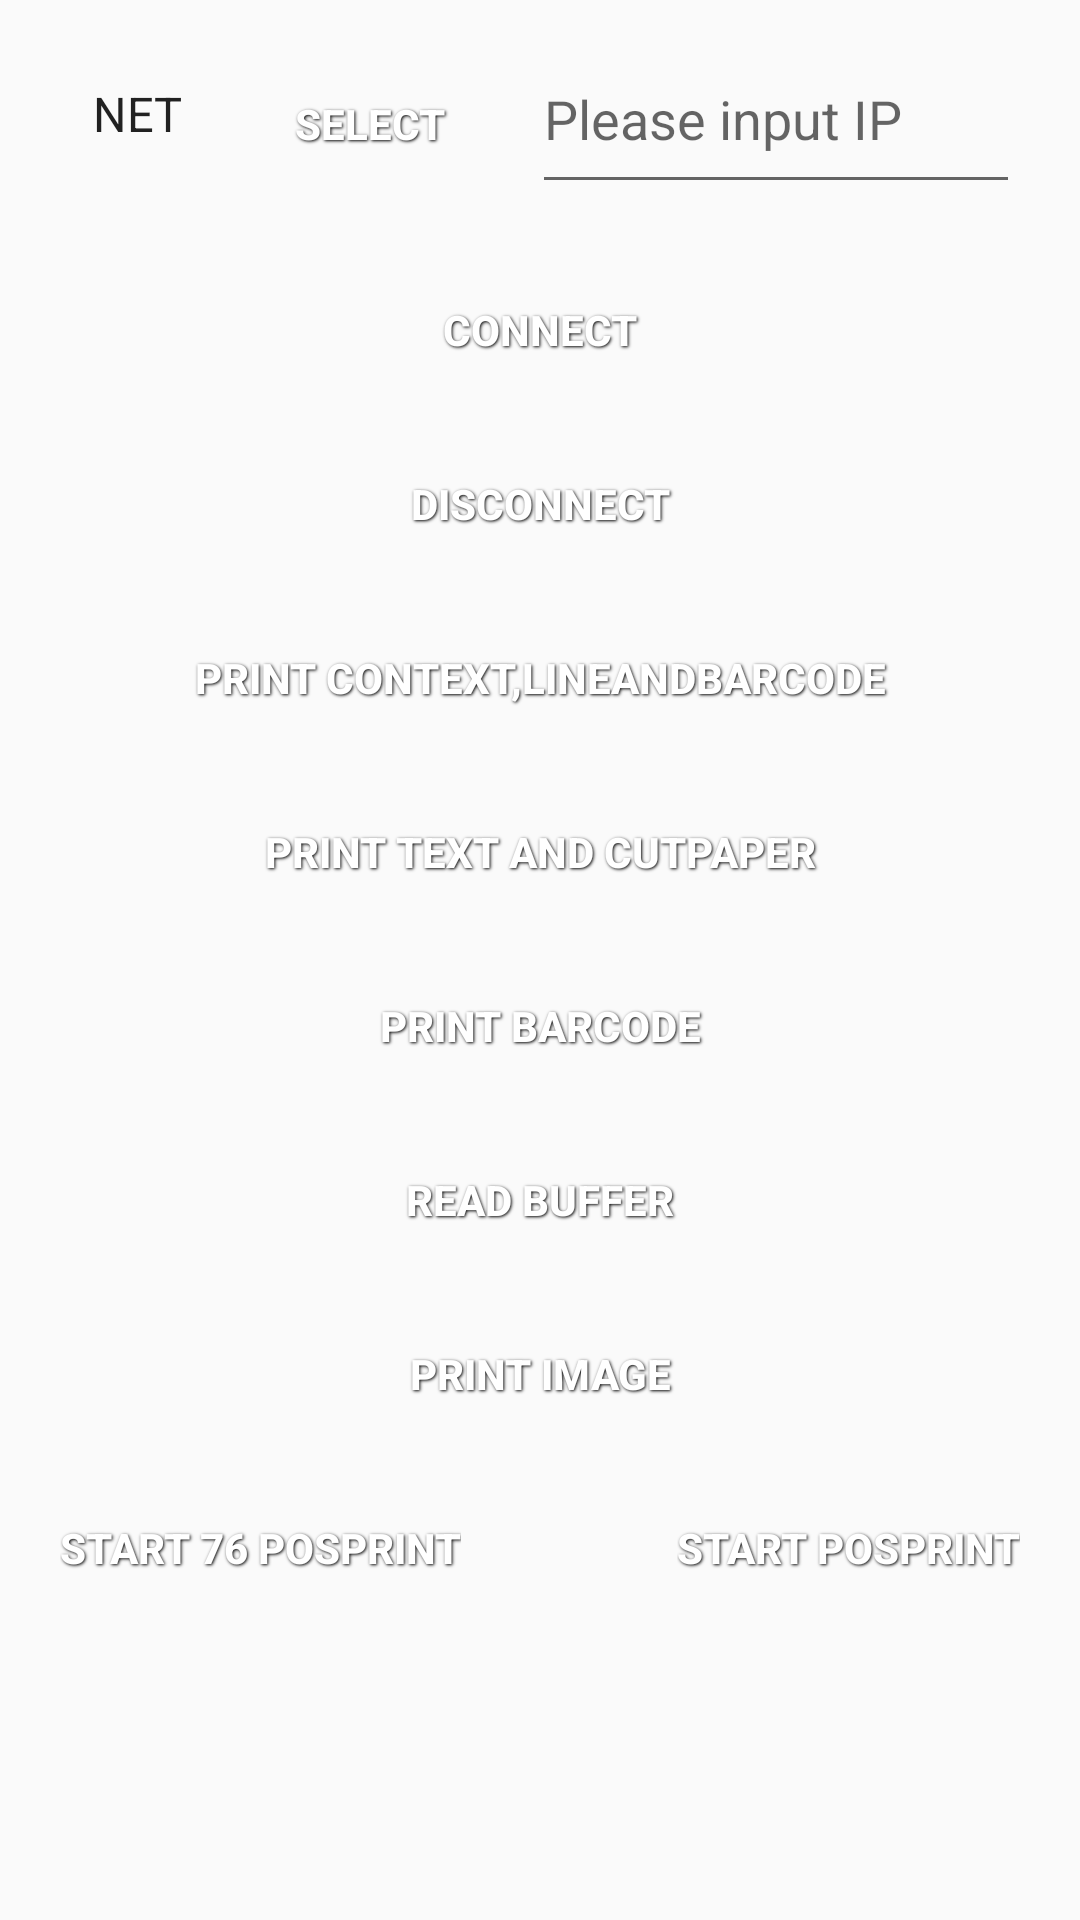

This screen was rendered from an Android layout file. Write that file and the resources it references.
<!-- AndroidManifest.xml: application theme AppTheme -->
<!-- res/layout/activity_main.xml -->
<androidx.constraintlayout.widget.ConstraintLayout
    xmlns:android="http://schemas.android.com/apk/res/android"
    xmlns:tools="http://schemas.android.com/tools"
    android:id="@+id/container"
    android:layout_width="match_parent"
    android:layout_height="match_parent"
    >
    <LinearLayout
        android:layout_width="match_parent"
        android:orientation="vertical"
        android:layout_height="match_parent">

    <LinearLayout
        android:id="@+id/llport"
        android:layout_width="match_parent"
        android:layout_height="60dp"
        android:layout_marginTop="8dp"
        android:layout_marginBottom="8dp"
        android:layout_marginRight="20dp"
        android:layout_marginLeft="20dp"
        android:background="@drawable/connetpor_selector"
        android:orientation="horizontal"
        >

        <Spinner
            android:id="@+id/connectport"
            android:layout_width="wrap_content"

            android:layout_height="match_parent"
            android:layout_marginLeft="3dp"
            android:background="@drawable/spiner_selector"
            android:entries="@array/port"
            android:spinnerMode="dropdown" />

        <Button
            android:id="@+id/buttonSB"
            style="@style/ButtonText"
            android:layout_width="wrap_content"
            android:layout_height="wrap_content"
            android:layout_marginLeft="10dp"
            android:text="@string/sb"
            android:visibility="visible" />
    <EditText
        android:layout_marginLeft="10dp"
        android:id="@+id/showET"
        android:layout_width="0dp"
        android:layout_weight="2"
        android:layout_height="match_parent"

        android:ems="10"
        android:hint="@string/hint" />
    </LinearLayout>

    <Button
        android:id="@+id/buttonConnect"
        android:layout_width="match_parent"
        android:layout_height="wrap_content"
        style="@style/ButtonText"
        android:enabled="true"
        android:layout_marginLeft="20dp"
        android:layout_marginRight="20dp"
        android:layout_marginTop="10dp"
        android:text="@string/connect" />
    <Button
        android:id="@+id/buttonDisconnect"
        android:layout_width="match_parent"
        android:layout_height="wrap_content"
        android:enabled="true"
        style="@style/ButtonText"
        android:text="@string/discon"
        android:layout_marginLeft="20dp"
        android:layout_marginRight="20dp"
        android:layout_marginTop="10dp"
        />

    <Button
        android:id="@+id/button1"
        android:layout_width="match_parent"
        android:layout_height="wrap_content"
        android:enabled="true"
        style="@style/ButtonText"
        android:layout_marginLeft="20dp"
        android:layout_marginRight="20dp"
        android:layout_marginTop="10dp"
        android:text="@string/contextandcode" />

    <Button
        android:id="@+id/buttonText"
        android:layout_width="match_parent"
        android:layout_height="wrap_content"
        android:enabled="true"
        android:layout_marginLeft="20dp"
        android:layout_marginRight="20dp"
        android:layout_marginTop="10dp"
        style="@style/ButtonText"
        android:text="@string/text" />
    <Button
        android:id="@+id/buttonBarcode"
        android:layout_width="match_parent"
        android:layout_height="wrap_content"
        android:layout_marginLeft="20dp"
        android:layout_marginRight="20dp"
        android:layout_marginTop="10dp"
        android:enabled="true"
        style="@style/ButtonText"
        android:text="@string/barcode" />


<Button
    android:id="@+id/buttonRead"
    android:layout_width="match_parent"
    android:layout_height="wrap_content"
    android:layout_marginLeft="20dp"
    android:layout_marginRight="20dp"
    android:layout_marginTop="10dp"
    style="@style/ButtonText"
    android:text="@string/read"
    />


    <Button
        android:id="@+id/buttonpicture"
        android:layout_width="match_parent"
        android:layout_height="wrap_content"
        android:enabled="true"
        style="@style/ButtonText"
        android:layout_marginLeft="20dp"
        android:layout_marginRight="20dp"
        android:layout_marginTop="10dp"
        android:text="@string/image" />


    <RelativeLayout
        android:layout_width="wrap_content"
        android:layout_height="wrap_content"
        android:layout_marginLeft="20dp"
        android:layout_marginRight="20dp"
        android:layout_marginTop="10dp"
        android:orientation="horizontal">

        <Button
            android:id="@+id/button76Printer"
            android:layout_width="wrap_content"
            android:layout_height="wrap_content"
            android:enabled="true"
            style="@style/ButtonText"
            android:text="@string/start_76_activity" />


        <Button
            android:id="@+id/buttonPosPrinter"
            android:layout_width="wrap_content"
            android:layout_height="wrap_content"
            android:layout_alignParentRight="true"
            android:enabled="true"
            style="@style/ButtonText"
            android:text="@string/start_pos_activity" />

    </RelativeLayout>

    </LinearLayout>


</androidx.constraintlayout.widget.ConstraintLayout>
<!-- resources referenced by this layout -->
<resources>
  <string-array name="port">
          <item>NET</item>
          <item>BLE</item>
          <item>USB</item>
      </string-array>
  <string name="barcode">Print barCode</string>
  <string name="connect">Connect</string>
  <string name="contextandcode">print context,lineAndBarCode</string>
  <string name="discon">DisConnect</string>
  <string name="hint">Please input IP</string>
  <string name="image">Print Image</string>
  <string name="read">Read Buffer</string>
  <string name="sb">Select</string>
  <string name="start_76_activity">Start 76 PosPrint</string>
  <string name="start_pos_activity">Start PosPrint</string>
  <string name="text">Print text and cutpaper</string>
  <style name="ButtonText">
          <item name="android:layout_width">fill_parent</item>
          <item name="android:layout_height">wrap_content</item>
          <item name="android:textColor">#ffffff</item>
          <item name="android:gravity">center</item>
          <item name="android:textStyle">bold</item>
          <item name="android:shadowColor">#000000</item>
          <item name="android:shadowDx">1</item>
          <item name="android:shadowDy">1</item>
          <item name="android:shadowRadius">2</item>
          <item name="android:background">@drawable/customer_button_selector</item>
      </style>
  <style name="AppTheme" parent="Theme.AppCompat.Light.DarkActionBar">
          
          <item name="colorPrimary">@color/colorPrimary</item>
          <item name="colorPrimaryDark">@color/colorPrimaryDark</item>
          <item name="colorAccent">@color/colorAccent</item>
      </style>
  <!-- not gathered from this repository: default colours our renderer supplied (Android Studio template values) -->
  <color name="colorPrimary">#FF6200EE</color>
  <color name="colorPrimaryDark">#FF3700B3</color>
  <color name="colorAccent">#FF03DAC5</color>
</resources>
